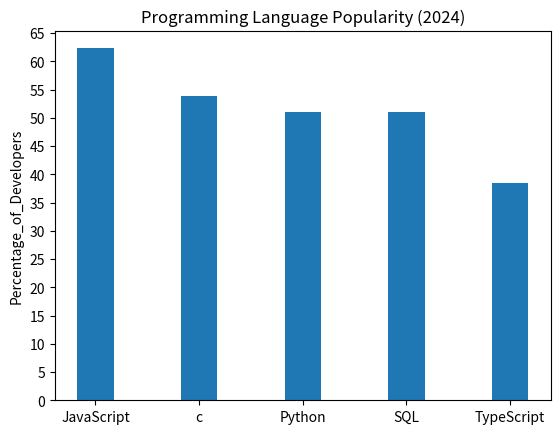

Generate this figure with matplotlib:
import numpy as np
import matplotlib.pyplot as plt

# create dictionary
language_popularity = {
    "JavaScript": 62.3,
    "c": 52.9,
    "Python": 51,
    "SQL": 51,
    "TypeScript": 38.5
}

# print dictionary
print(language_popularity)

# draw the bar graph and give some information about the bar graph
N = 5
Percentage_of_Developers = (62.3, 53.9, 51, 51, 38.5)
ind = np.arange(N)
width = 0.35
p1 = plt.bar(ind, Percentage_of_Developers, width)
plt.xticks(ind, ("JavaScript","c","Python","SQL","TypeScript"))
plt.yticks(np.arange(0,70,5))
plt.ylabel("Percentage_of_Developers")
plt.title("Programming Language Popularity (2024)")
plt.show()

# check the usage rate of languages in the dictionary
query_language = "Python"  # you can choose the keys in the dictionary
print(f"{query_language} is used by {language_popularity.get(query_language)}% of developers.")